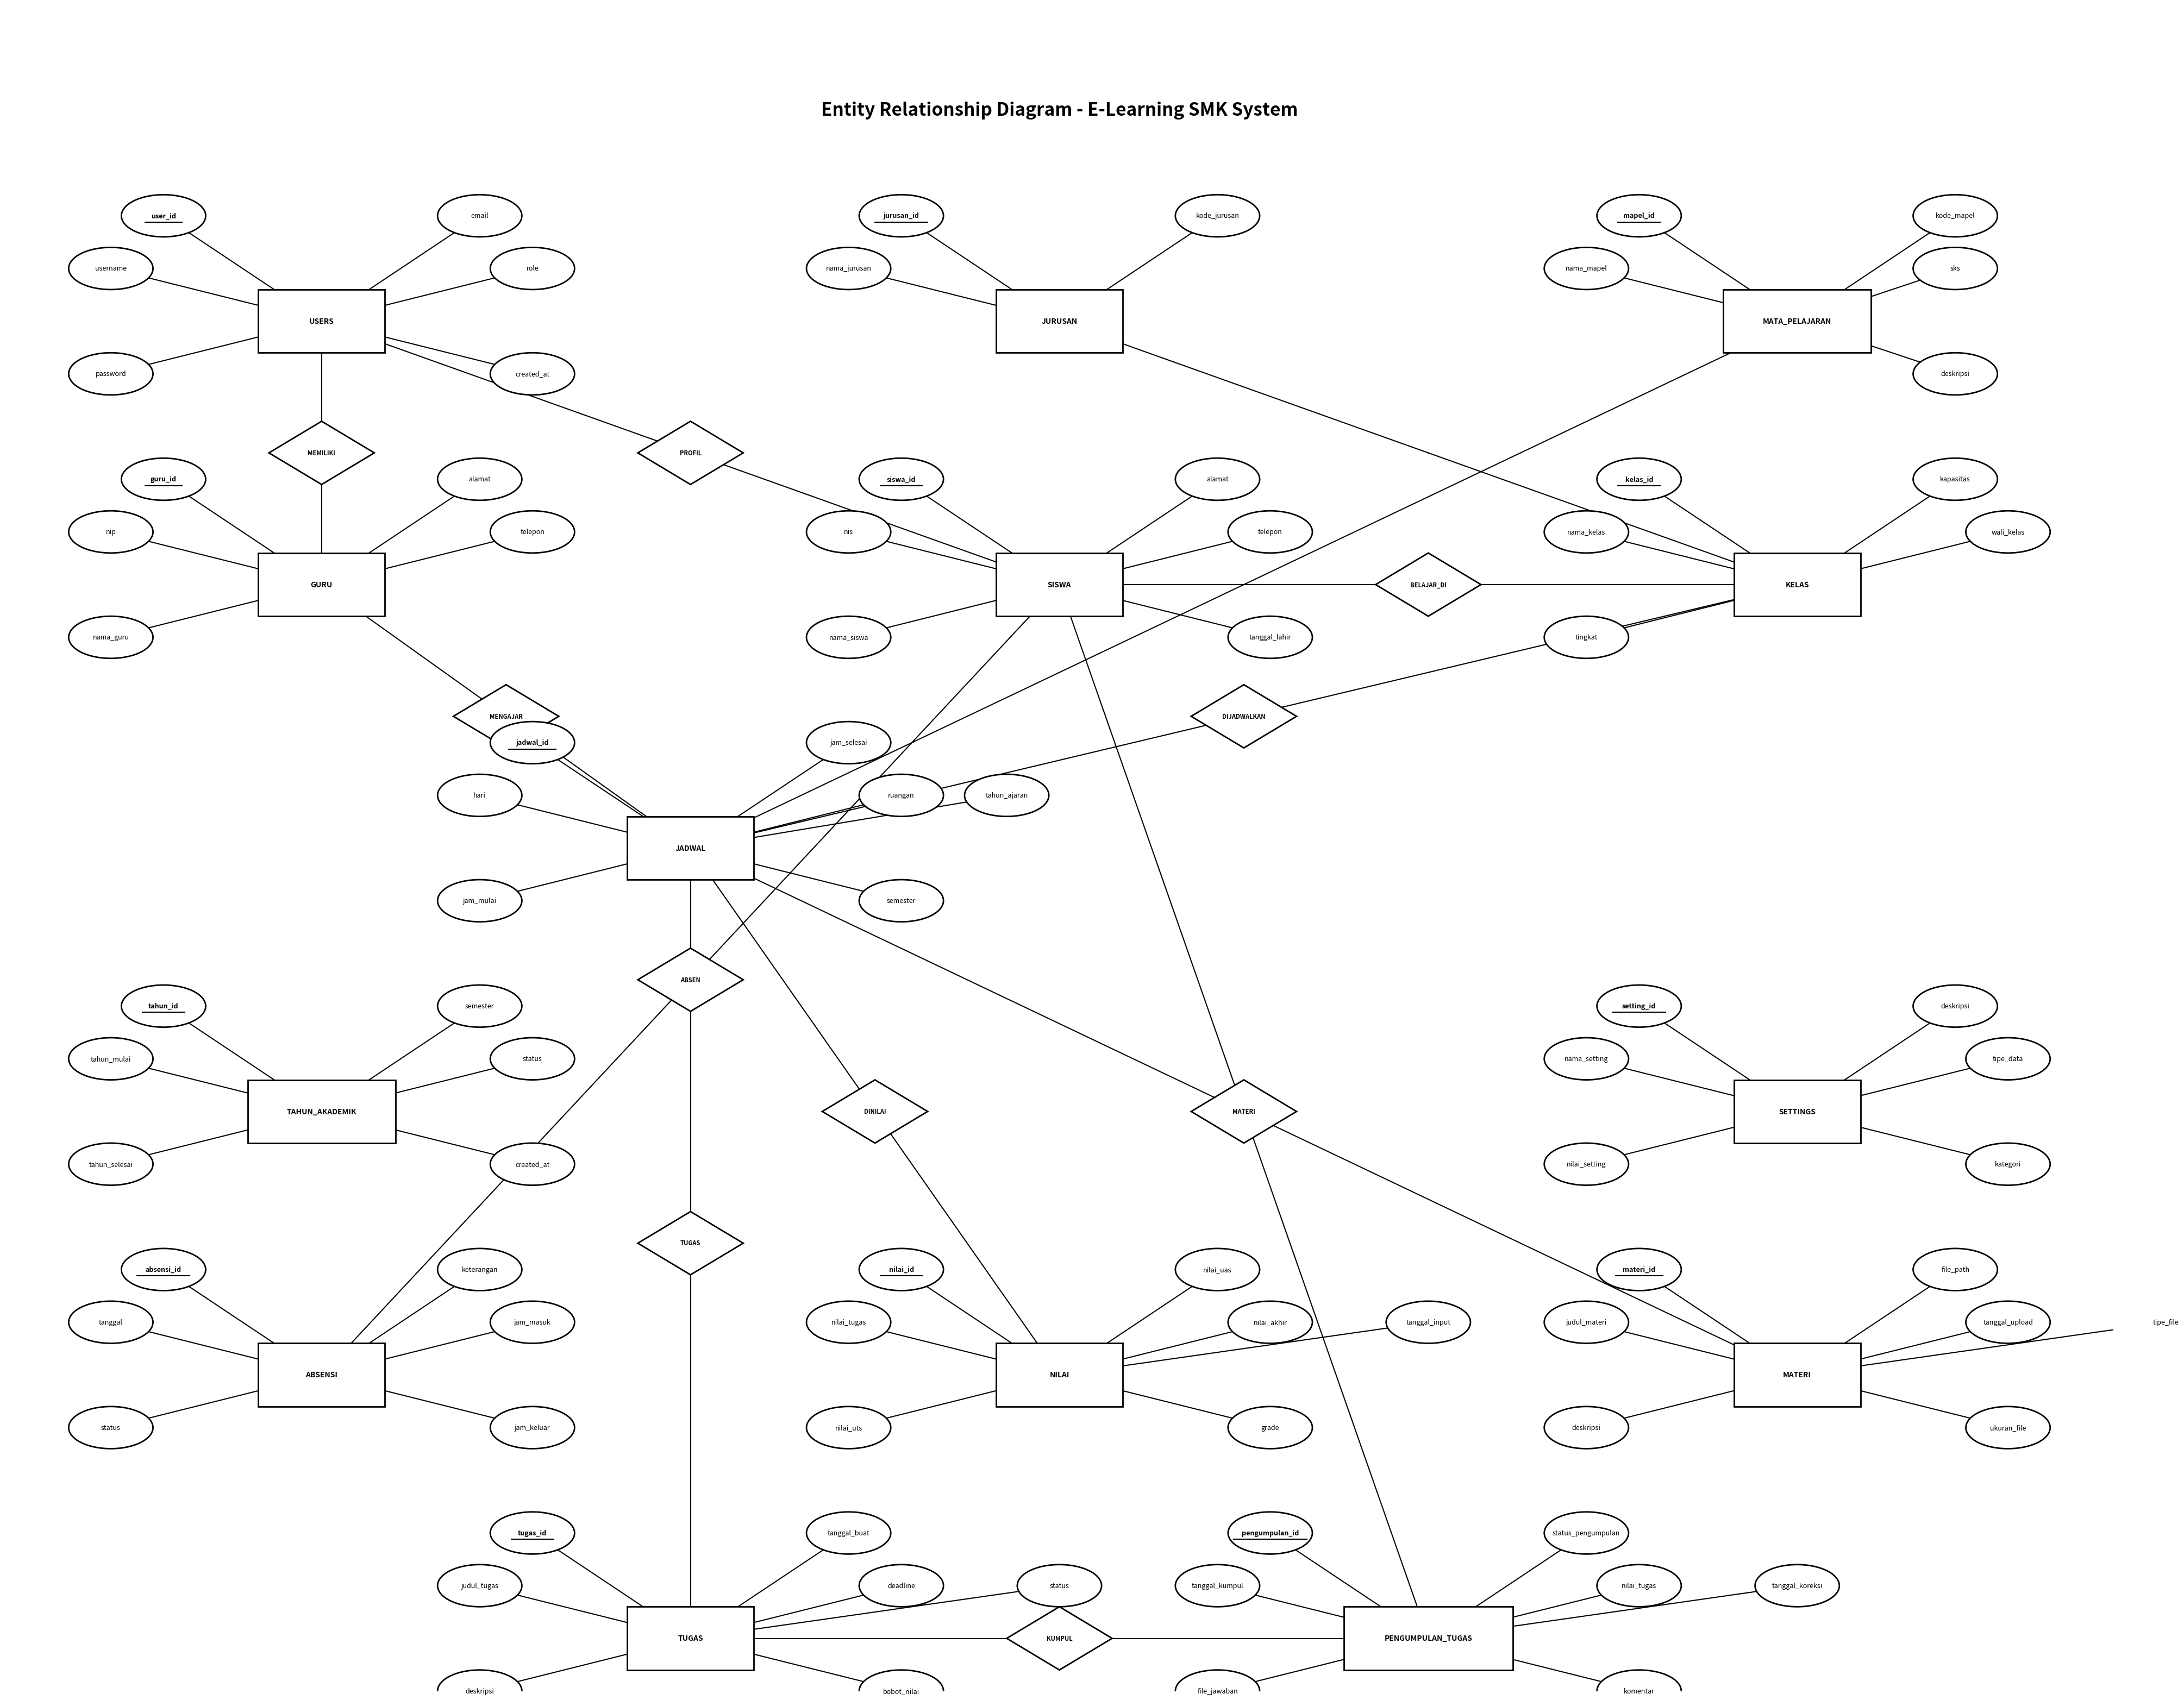

Here is the Python script that generated this plot:
import matplotlib.pyplot as plt
import matplotlib.patches as patches
from matplotlib.patches import FancyBboxPatch, Rectangle
import numpy as np

# Set up the figure
# Create figure with much larger canvas for better spacing
fig, ax = plt.subplots(figsize=(40, 32))
ax.set_xlim(0, 200)
ax.set_ylim(0, 160)
ax.set_aspect('equal')
ax.axis('off')

# Professional color scheme matching traditional ERD
COLORS = {
    'entity': '#FFFFFF',           # White for entities
    'entity_border': '#000000',    # Black border
    'attribute': '#FFFFFF',        # White for attributes  
    'attribute_border': '#000000', # Black border
    'primary_key': '#FFFFFF',      # White for primary keys
    'primary_key_border': '#000000', # Black border
    'relationship': '#FFFFFF',     # White for relationships
    'relationship_border': '#000000', # Black border
    'text': '#000000',             # Black text
    'line': '#000000'              # Black lines
}

def draw_entity(x, y, name, width=12, height=6):
    """Draw an entity as rectangle"""
    entity = Rectangle((x-width/2, y-height/2), width, height,
                      facecolor=COLORS['entity'], 
                      edgecolor=COLORS['entity_border'], 
                      linewidth=2)
    ax.add_patch(entity)
    ax.text(x, y, name, ha='center', va='center', 
            fontsize=10, fontweight='bold', color=COLORS['text'])
    return entity

def draw_attribute(x, y, name, is_primary=False, width=8, height=4):
    """Draw an attribute as oval"""
    if is_primary:
        # Primary key with underline
        attr = patches.Ellipse((x, y), width, height,
                             facecolor=COLORS['primary_key'], 
                             edgecolor=COLORS['primary_key_border'], 
                             linewidth=2)
        ax.add_patch(attr)
        ax.text(x, y, name, ha='center', va='center', 
                fontsize=9, fontweight='bold', color=COLORS['text'])
        # Underline for primary key
        ax.plot([x-len(name)*0.25, x+len(name)*0.25], [y-0.6, y-0.6], 
                color=COLORS['primary_key_border'], linewidth=1.5)
    else:
        attr = patches.Ellipse((x, y), width, height,
                             facecolor=COLORS['attribute'], 
                             edgecolor=COLORS['attribute_border'], 
                             linewidth=2)
        ax.add_patch(attr)
        ax.text(x, y, name, ha='center', va='center', 
                fontsize=9, color=COLORS['text'])
    return attr

def draw_relationship(x, y, name, width=10, height=6):
    """Draw a relationship as diamond"""
    diamond_x = [x, x+width/2, x, x-width/2, x]
    diamond_y = [y+height/2, y, y-height/2, y, y+height/2]
    
    relationship = patches.Polygon(list(zip(diamond_x, diamond_y)),
                                 facecolor=COLORS['relationship'],
                                 edgecolor=COLORS['relationship_border'],
                                 linewidth=2)
    ax.add_patch(relationship)
    ax.text(x, y, name, ha='center', va='center', 
            fontsize=8, fontweight='bold', color=COLORS['text'])
    return relationship

def draw_line(start_pos, end_pos, style='-', color=None, linewidth=1.5):
    """Draw a connection line"""
    if color is None:
        color = COLORS['line']
    ax.plot([start_pos[0], end_pos[0]], [start_pos[1], end_pos[1]], 
            style, color=color, linewidth=linewidth, zorder=0)

# Title with updated position for larger canvas
ax.text(100, 150, 'Entity Relationship Diagram - E-Learning SMK System', 
        ha='center', va='center', fontsize=24, fontweight='bold', color=COLORS['text'])

# ============= MAIN ENTITIES POSITIONING WITH MUCH WIDER SPACING =============
# Row 1: Core entities (much wider horizontal spacing)
users_pos = (30, 130)
jurusan_pos = (100, 130) 
mata_pelajaran_pos = (170, 130)

# Row 2: User profiles (much wider spacing)
guru_pos = (30, 105)
siswa_pos = (100, 105)
kelas_pos = (170, 105)

# Row 3: Academic activities (much wider spacing)
jadwal_pos = (65, 80)
tahun_akademik_pos = (30, 55)
settings_pos = (170, 55)

# Row 4: Learning activities (much wider spacing)
absensi_pos = (30, 30)
nilai_pos = (100, 30)
materi_pos = (170, 30)

# Row 5: Assignment system (much wider spacing)
tugas_pos = (65, 5)
pengumpulan_tugas_pos = (135, 5)

# ============= DRAW CONNECTION LINES FIRST (BEHIND) =============
# User profile connections - updated for new layout
draw_line(users_pos, (30, 117.5))  # USERS to relationship
draw_line((30, 117.5), guru_pos)   # relationship to GURU
draw_line(users_pos, (65, 117.5))  # USERS to relationship
draw_line((65, 117.5), siswa_pos)  # relationship to SISWA

# Class and department connections - updated for new layout
draw_line(siswa_pos, (135, 105))  # SISWA to relationship
draw_line((135, 105), kelas_pos)  # relationship to KELAS
draw_line(kelas_pos, (135, 117.5))  # KELAS to relationship
draw_line((135, 117.5), jurusan_pos) # relationship to JURUSAN

# Schedule connections - updated for new layout
draw_line(guru_pos, (47.5, 92.5))   # GURU to relationship
draw_line((47.5, 92.5), jadwal_pos) # relationship to JADWAL
draw_line(kelas_pos, (117.5, 92.5))  # KELAS to relationship
draw_line((117.5, 92.5), jadwal_pos) # relationship to JADWAL
draw_line(mata_pelajaran_pos, (117.5, 105)) # MATA_PELAJARAN to relationship
draw_line((117.5, 105), jadwal_pos)    # relationship to JADWAL

# Learning activity connections - updated for new layout
draw_line(siswa_pos, (65, 67.5))  # SISWA to relationship
draw_line((65, 67.5), absensi_pos) # relationship to ABSENSI
draw_line(jadwal_pos, (82.5, 55))    # JADWAL to relationship
draw_line((82.5, 55), nilai_pos)     # relationship to NILAI
draw_line(jadwal_pos, (117.5, 55))    # JADWAL to relationship
draw_line((117.5, 55), materi_pos)    # relationship to MATERI

# Assignment connections - updated for new layout
draw_line(jadwal_pos, (65, 42.5)) # JADWAL to relationship
draw_line((65, 42.5), tugas_pos)  # relationship to TUGAS
draw_line(tugas_pos, (100, 5))   # TUGAS to relationship
draw_line((100, 5), pengumpulan_tugas_pos) # relationship to PENGUMPULAN_TUGAS
draw_line(siswa_pos, pengumpulan_tugas_pos) # SISWA to PENGUMPULAN_TUGAS

# ============= DRAW ENTITIES =============
draw_entity(*users_pos, 'USERS')
draw_entity(*jurusan_pos, 'JURUSAN')
draw_entity(*mata_pelajaran_pos, 'MATA_PELAJARAN', 14, 6)
draw_entity(*guru_pos, 'GURU')
draw_entity(*siswa_pos, 'SISWA')
draw_entity(*kelas_pos, 'KELAS')
draw_entity(*jadwal_pos, 'JADWAL')
draw_entity(*tahun_akademik_pos, 'TAHUN_AKADEMIK', 14, 6)
draw_entity(*settings_pos, 'SETTINGS')
draw_entity(*absensi_pos, 'ABSENSI')
draw_entity(*nilai_pos, 'NILAI')
draw_entity(*materi_pos, 'MATERI')
draw_entity(*tugas_pos, 'TUGAS')
draw_entity(*pengumpulan_tugas_pos, 'PENGUMPULAN_TUGAS', 16, 6)

# ============= DRAW RELATIONSHIPS =============
# Relationship positions (updated for new wider spacing)
# Between entities relationships
memiliki_login_pos = (30, 117.5)
memiliki_profil_pos = (65, 117.5)
mengajar_pos = (47.5, 92.5)
belajar_pos = (135, 105)
mengatur_jadwal_pos = (117.5, 92.5)
mencatat_absensi_pos = (65, 67.5)
memberikan_nilai_pos = (82.5, 55)
menyediakan_materi_pos = (117.5, 55)
memberikan_tugas_pos = (65, 42.5)
mengumpulkan_tugas_pos = (100, 5)

draw_relationship(*memiliki_login_pos, 'MEMILIKI')
draw_relationship(*memiliki_profil_pos, 'PROFIL')
draw_relationship(*mengajar_pos, 'MENGAJAR')
draw_relationship(*belajar_pos, 'BELAJAR_DI')
draw_relationship(*mengatur_jadwal_pos, 'DIJADWALKAN')
draw_relationship(*mencatat_absensi_pos, 'ABSEN')
draw_relationship(*memberikan_nilai_pos, 'DINILAI')
draw_relationship(*menyediakan_materi_pos, 'MATERI')
draw_relationship(*memberikan_tugas_pos, 'TUGAS')
draw_relationship(*mengumpulkan_tugas_pos, 'KUMPUL')

# ============= DRAW ATTRIBUTES =============
# USERS attributes (updated positions for new layout)
draw_attribute(15, 140, 'user_id', True)  # Primary key
draw_attribute(10, 135, 'username')
draw_attribute(10, 125, 'password')
draw_attribute(45, 140, 'email')
draw_attribute(50, 135, 'role')
draw_attribute(50, 125, 'created_at')

# JURUSAN attributes (updated positions for new layout)
draw_attribute(85, 140, 'jurusan_id', True)  # Primary key
draw_attribute(80, 135, 'nama_jurusan')
draw_attribute(115, 140, 'kode_jurusan')

# MATA_PELAJARAN attributes (updated positions for new layout)
draw_attribute(155, 140, 'mapel_id', True)  # Primary key
draw_attribute(150, 135, 'nama_mapel')
draw_attribute(185, 140, 'kode_mapel')
draw_attribute(185, 135, 'sks')
draw_attribute(185, 125, 'deskripsi')

# GURU attributes (updated positions for new layout)
draw_attribute(15, 115, 'guru_id', True)  # Primary key
draw_attribute(10, 110, 'nip')
draw_attribute(10, 100, 'nama_guru')
draw_attribute(45, 115, 'alamat')
draw_attribute(50, 110, 'telepon')

# SISWA attributes (updated positions for new layout)
draw_attribute(85, 115, 'siswa_id', True)  # Primary key
draw_attribute(80, 110, 'nis')
draw_attribute(80, 100, 'nama_siswa')
draw_attribute(115, 115, 'alamat')
draw_attribute(120, 110, 'telepon')
draw_attribute(120, 100, 'tanggal_lahir')

# KELAS attributes (updated positions for new layout)
draw_attribute(155, 115, 'kelas_id', True)  # Primary key
draw_attribute(150, 110, 'nama_kelas')
draw_attribute(150, 100, 'tingkat')
draw_attribute(185, 115, 'kapasitas')
draw_attribute(190, 110, 'wali_kelas')

# JADWAL attributes (updated positions for new layout)
draw_attribute(50, 90, 'jadwal_id', True)  # Primary key
draw_attribute(45, 85, 'hari')
draw_attribute(45, 75, 'jam_mulai')
draw_attribute(80, 90, 'jam_selesai')
draw_attribute(85, 85, 'ruangan')
draw_attribute(85, 75, 'semester')
draw_attribute(95, 85, 'tahun_ajaran')

# TAHUN_AKADEMIK attributes (updated positions for new layout)
draw_attribute(15, 65, 'tahun_id', True)  # Primary key
draw_attribute(10, 60, 'tahun_mulai')
draw_attribute(10, 50, 'tahun_selesai')
draw_attribute(45, 65, 'semester')
draw_attribute(50, 60, 'status')
draw_attribute(50, 50, 'created_at')

# SETTINGS attributes (updated positions for new layout)
draw_attribute(155, 65, 'setting_id', True)  # Primary key
draw_attribute(150, 60, 'nama_setting')
draw_attribute(150, 50, 'nilai_setting')
draw_attribute(185, 65, 'deskripsi')
draw_attribute(190, 60, 'tipe_data')
draw_attribute(190, 50, 'kategori')

# ABSENSI attributes (updated positions for new layout)
draw_attribute(15, 40, 'absensi_id', True)  # Primary key
draw_attribute(10, 35, 'tanggal')
draw_attribute(10, 25, 'status')
draw_attribute(45, 40, 'keterangan')
draw_attribute(50, 35, 'jam_masuk')
draw_attribute(50, 25, 'jam_keluar')

# NILAI attributes (updated positions for new layout)
draw_attribute(85, 40, 'nilai_id', True)  # Primary key
draw_attribute(80, 35, 'nilai_tugas')
draw_attribute(80, 25, 'nilai_uts')
draw_attribute(115, 40, 'nilai_uas')
draw_attribute(120, 35, 'nilai_akhir')
draw_attribute(120, 25, 'grade')
draw_attribute(135, 35, 'tanggal_input')

# MATERI attributes (updated positions for new layout)
draw_attribute(155, 40, 'materi_id', True)  # Primary key
draw_attribute(150, 35, 'judul_materi')
draw_attribute(150, 25, 'deskripsi')
draw_attribute(185, 40, 'file_path')
draw_attribute(190, 35, 'tanggal_upload')
draw_attribute(190, 25, 'ukuran_file')
draw_attribute(205, 35, 'tipe_file')

# TUGAS attributes (updated positions for new layout)
draw_attribute(50, 15, 'tugas_id', True)  # Primary key
draw_attribute(45, 10, 'judul_tugas')
draw_attribute(45, 0, 'deskripsi')
draw_attribute(80, 15, 'tanggal_buat')
draw_attribute(85, 10, 'deadline')
draw_attribute(85, 0, 'bobot_nilai')
draw_attribute(100, 10, 'status')

# PENGUMPULAN_TUGAS attributes (updated positions for new layout)
draw_attribute(120, 15, 'pengumpulan_id', True)  # Primary key
draw_attribute(115, 10, 'tanggal_kumpul')
draw_attribute(115, 0, 'file_jawaban')
draw_attribute(150, 15, 'status_pengumpulan')
draw_attribute(155, 10, 'nilai_tugas')
draw_attribute(155, 0, 'komentar')
draw_attribute(170, 10, 'tanggal_koreksi')

# Connect attributes to entities with lines (updated for new positions)
# USERS attribute connections
draw_line(users_pos, (15, 140))
draw_line(users_pos, (10, 135))
draw_line(users_pos, (10, 125))
draw_line(users_pos, (45, 140))
draw_line(users_pos, (50, 135))
draw_line(users_pos, (50, 125))

# JURUSAN attribute connections
draw_line(jurusan_pos, (85, 140))
draw_line(jurusan_pos, (80, 135))
draw_line(jurusan_pos, (115, 140))

# MATA_PELAJARAN attribute connections
draw_line(mata_pelajaran_pos, (155, 140))
draw_line(mata_pelajaran_pos, (150, 135))
draw_line(mata_pelajaran_pos, (185, 140))
draw_line(mata_pelajaran_pos, (185, 135))
draw_line(mata_pelajaran_pos, (185, 125))

# GURU attribute connections
draw_line(guru_pos, (15, 115))
draw_line(guru_pos, (10, 110))
draw_line(guru_pos, (10, 100))
draw_line(guru_pos, (45, 115))
draw_line(guru_pos, (50, 110))

# SISWA attribute connections
draw_line(siswa_pos, (85, 115))
draw_line(siswa_pos, (80, 110))
draw_line(siswa_pos, (80, 100))
draw_line(siswa_pos, (115, 115))
draw_line(siswa_pos, (120, 110))
draw_line(siswa_pos, (120, 100))

# KELAS attribute connections
draw_line(kelas_pos, (155, 115))
draw_line(kelas_pos, (150, 110))
draw_line(kelas_pos, (150, 100))
draw_line(kelas_pos, (185, 115))
draw_line(kelas_pos, (190, 110))

# JADWAL attribute connections
draw_line(jadwal_pos, (50, 90))
draw_line(jadwal_pos, (45, 85))
draw_line(jadwal_pos, (45, 75))
draw_line(jadwal_pos, (80, 90))
draw_line(jadwal_pos, (85, 85))
draw_line(jadwal_pos, (85, 75))
draw_line(jadwal_pos, (95, 85))

# TAHUN_AKADEMIK attribute connections
draw_line(tahun_akademik_pos, (15, 65))
draw_line(tahun_akademik_pos, (10, 60))
draw_line(tahun_akademik_pos, (10, 50))
draw_line(tahun_akademik_pos, (45, 65))
draw_line(tahun_akademik_pos, (50, 60))
draw_line(tahun_akademik_pos, (50, 50))

# SETTINGS attribute connections
draw_line(settings_pos, (155, 65))
draw_line(settings_pos, (150, 60))
draw_line(settings_pos, (150, 50))
draw_line(settings_pos, (185, 65))
draw_line(settings_pos, (190, 60))
draw_line(settings_pos, (190, 50))

# ABSENSI attribute connections
draw_line(absensi_pos, (15, 40))
draw_line(absensi_pos, (10, 35))
draw_line(absensi_pos, (10, 25))
draw_line(absensi_pos, (45, 40))
draw_line(absensi_pos, (50, 35))
draw_line(absensi_pos, (50, 25))

# NILAI attribute connections
draw_line(nilai_pos, (85, 40))
draw_line(nilai_pos, (80, 35))
draw_line(nilai_pos, (80, 25))
draw_line(nilai_pos, (115, 40))
draw_line(nilai_pos, (120, 35))
draw_line(nilai_pos, (120, 25))
draw_line(nilai_pos, (135, 35))

# MATERI attribute connections
draw_line(materi_pos, (155, 40))
draw_line(materi_pos, (150, 35))
draw_line(materi_pos, (150, 25))
draw_line(materi_pos, (185, 40))
draw_line(materi_pos, (190, 35))
draw_line(materi_pos, (190, 25))
draw_line(materi_pos, (205, 35))

# TUGAS attribute connections
draw_line(tugas_pos, (50, 15))
draw_line(tugas_pos, (45, 10))
draw_line(tugas_pos, (45, 0))
draw_line(tugas_pos, (80, 15))
draw_line(tugas_pos, (85, 10))
draw_line(tugas_pos, (85, 0))
draw_line(tugas_pos, (100, 10))

# PENGUMPULAN_TUGAS attribute connections
draw_line(pengumpulan_tugas_pos, (120, 15))
draw_line(pengumpulan_tugas_pos, (115, 10))
draw_line(pengumpulan_tugas_pos, (115, 0))
draw_line(pengumpulan_tugas_pos, (150, 15))
draw_line(pengumpulan_tugas_pos, (155, 10))
draw_line(pengumpulan_tugas_pos, (155, 0))
draw_line(pengumpulan_tugas_pos, (170, 10))

plt.tight_layout()
plt.savefig('erd_traditional_style.png', dpi=300, bbox_inches='tight', 
            facecolor='white', edgecolor='none')
plt.savefig('erd_traditional_style.pdf', bbox_inches='tight', 
            facecolor='white', edgecolor='none')

print("ERD dengan gaya tradisional telah dibuat:")
print("- erd_traditional_style.png")
print("- erd_traditional_style.pdf")